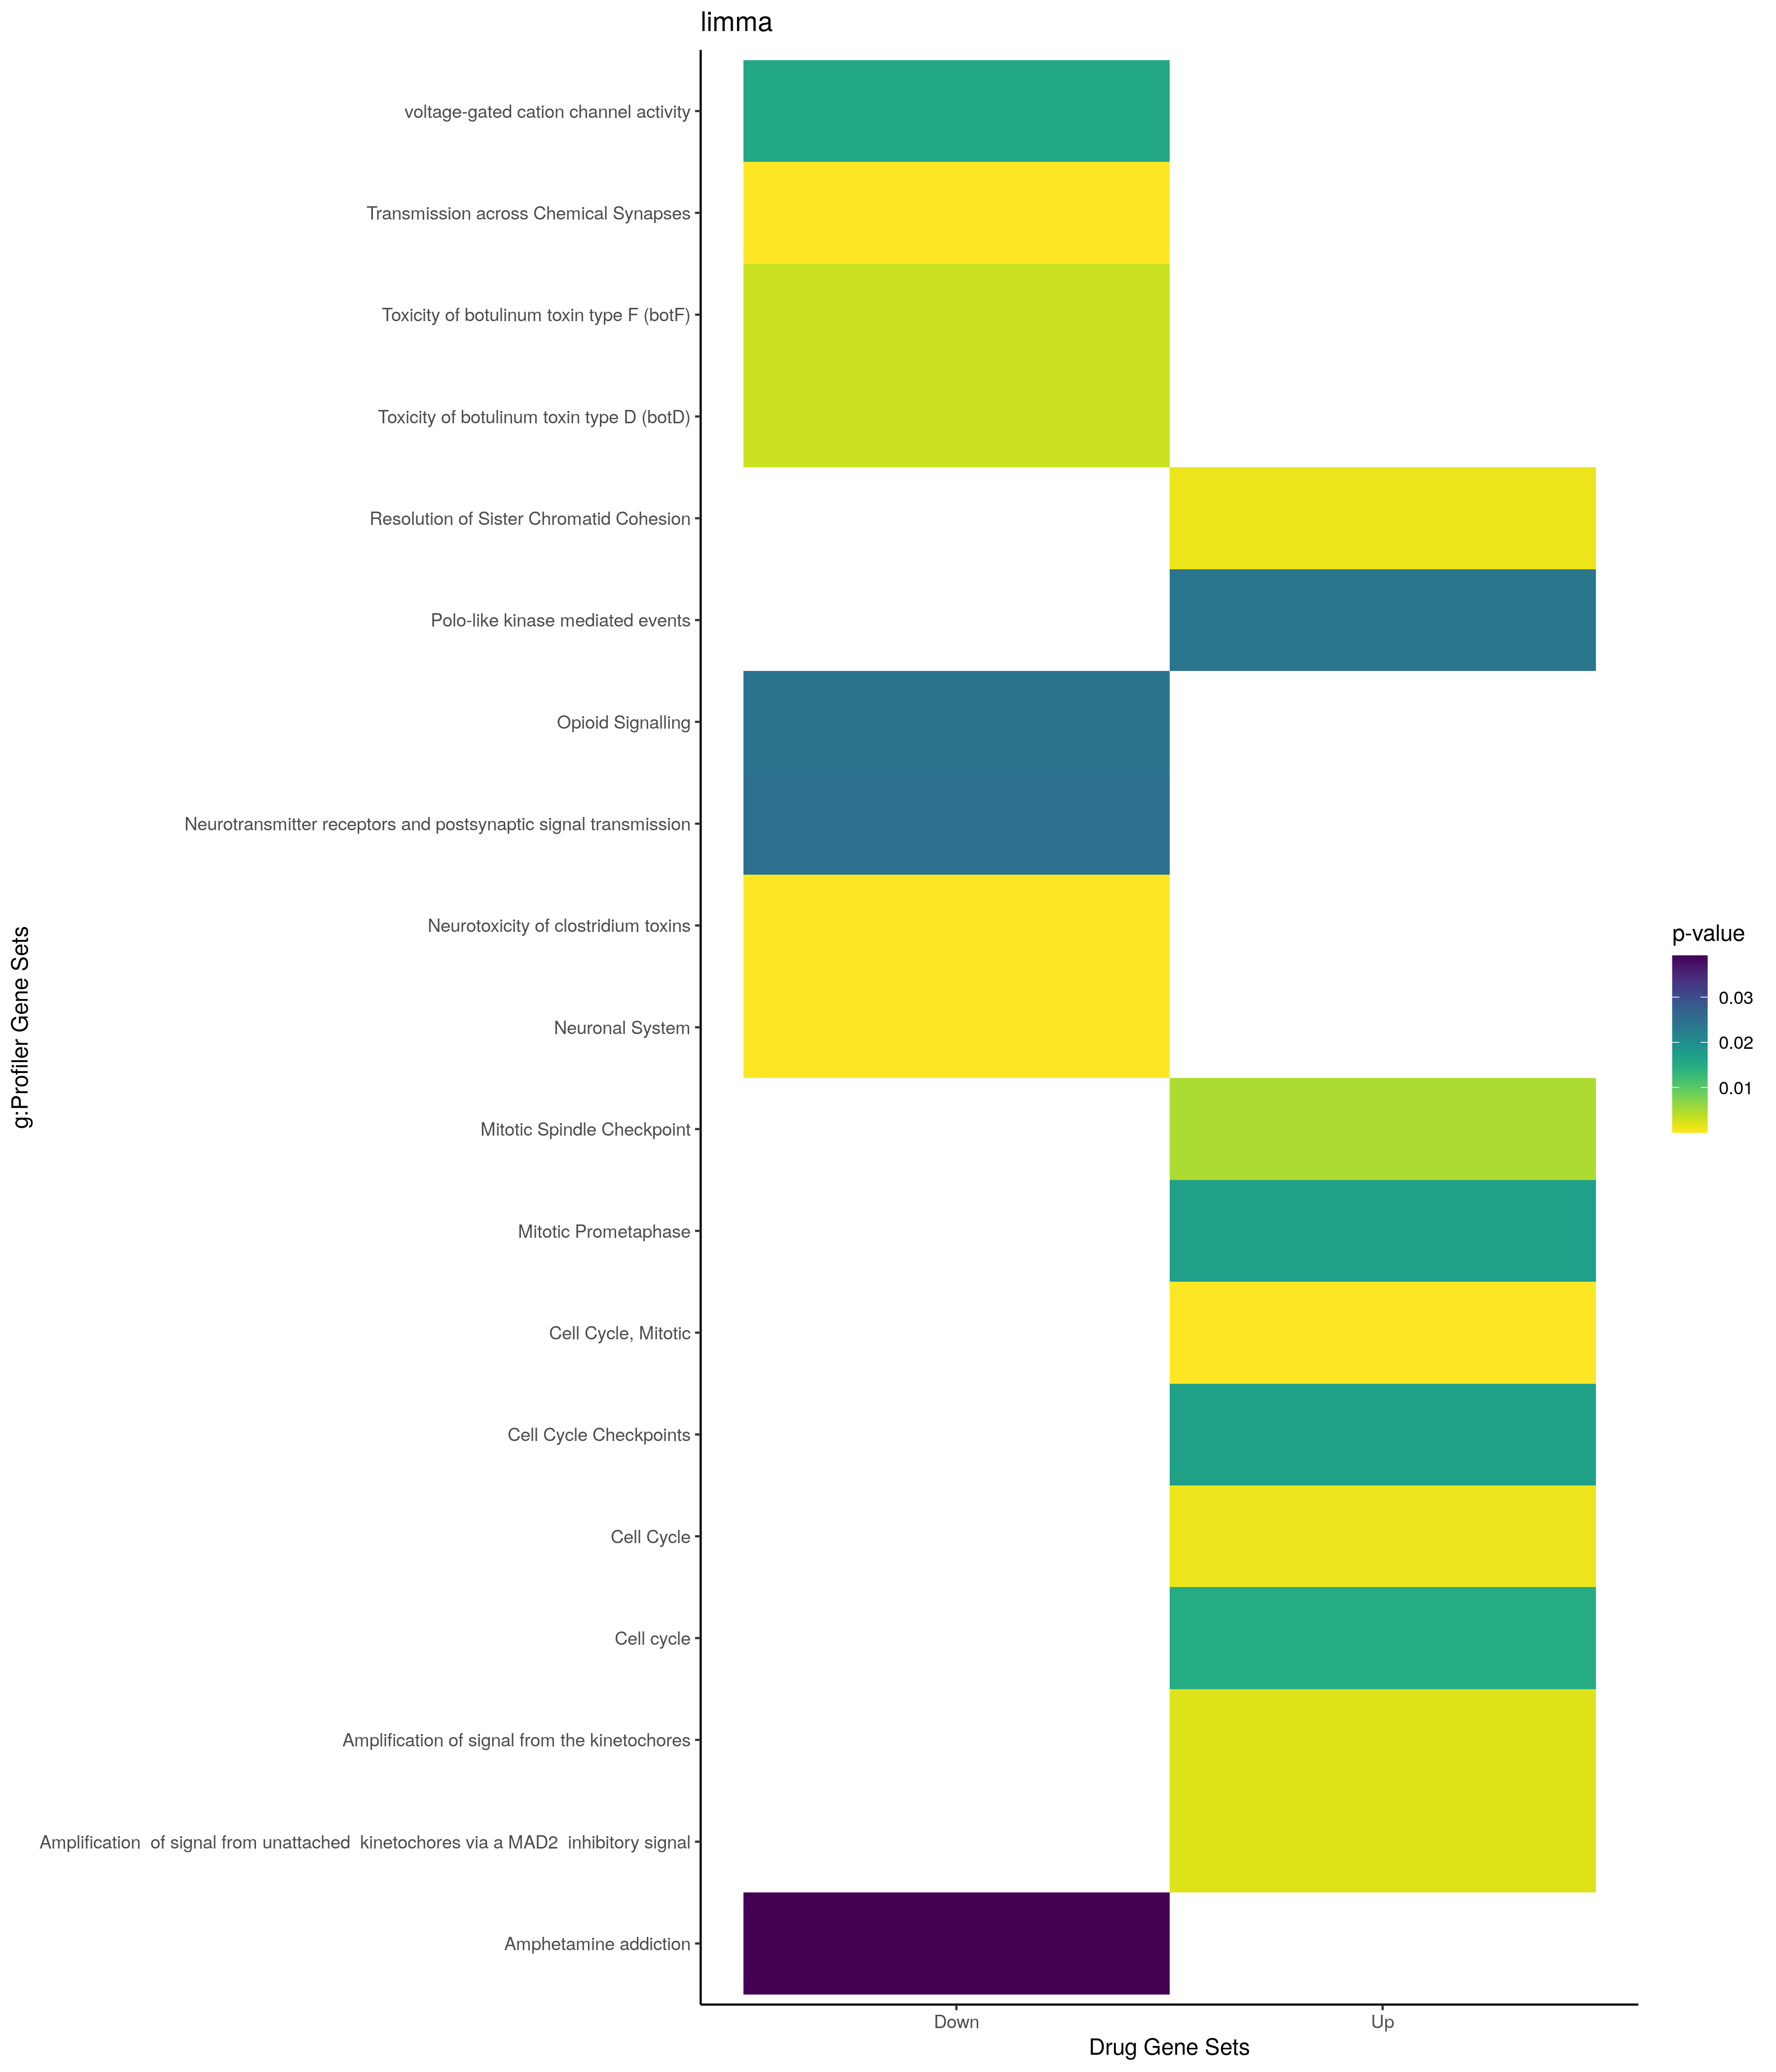

The data file committed next to this chart (first rows):
; query; significant; p_value; term_size; query_size; intersection_size; precision; recall; term_id; source; term_name; effective_domain_size; source_order; set
1; query_1; TRUE; 6,77400133194749e-05; 2; 3; 2; 0,666666666666667; 1; CORUM:6418; CORUM; C1q complex; 6317; 2113; Up
2; query_1; TRUE; 0,00469823922308527; 3; 139; 3; 0,0215827338129496; 1; CORUM:2582; CORUM; Chromosomal passenger complex CPC (CDCA8…; 6317; 1095; Up
3; query_1; TRUE; 0,00944711140896103; 27; 253; 8; 0,0316205533596838; 0,296296296296296; CORUM:338; CORUM; 40S ribosomal subunit, cytoplasmic; 6317; 199; Up
4; query_1; TRUE; 0,00982230193132386; 2; 30; 2; 0,0666666666666667; 1; CORUM:6826; CORUM; Calprotectin heterotetramer; 6317; 2399; Up
5; query_1; TRUE; 0,012303648519128; 6; 237; 4; 0,0168776371308017; 0,666666666666667; CORUM:310; CORUM; Cell cycle kinase complex CDC2; 6317; 185; Up
6; query_1; TRUE; 0,0132294324890297; 74; 160; 10; 0,0625; 0,135135135135135; CORUM:306; CORUM; Ribosome, cytoplasmic; 6317; 183; Up
7; query_1; TRUE; 0,0155076696474553; 29; 253; 8; 0,0316205533596838; 0,275862068965517; CORUM:305; CORUM; 40S ribosomal subunit, cytoplasmic; 6317; 182; Up
8; query_1; TRUE; 0,0184893646207195; 4; 139; 3; 0,0215827338129496; 0,75; CORUM:1118; CORUM; Chromosomal passenger complex CPC (INCEN…; 6317; 612; Up
9; query_1; TRUE; 0,0184893646207195; 4; 139; 3; 0,0215827338129496; 0,75; CORUM:1119; CORUM; Chromosomal passenger complex CPC (INCEN…; 6317; 613; Up
10; query_1; TRUE; 0,0214300749138103; 3; 146; 3; 0,0205479452054795; 1; CORUM:127; CORUM; NDC80 kinetochore complex; 6317; 67; Up
11; query_1; TRUE; 0,0220367971121135; 3; 232; 3; 0,0129310344827586; 1; CORUM:5559; CORUM; CDC2-CCNA2-CDK2 complex; 6317; 1731; Up
12; query_1; TRUE; 0,0293798038291017; 3; 30; 2; 0,0666666666666667; 0,666666666666667; CORUM:6827; CORUM; iNOS-S100A8/A9 complex; 6317; 2400; Up
13; query_1; TRUE; 0,000785101747889737; 9; 4; 3; 0,75; 0,333333333333333; GO:0098883; GO:BP; synapse pruning; 6317; 22141; Up
14; query_1; TRUE; 0,00216178466100474; 61; 258; 18; 0,0697674418604651; 0,295081967213115; GO:0051983; GO:BP; regulation of chromosome segregation; 6317; 16240; Up
15; query_1; TRUE; 0,00274798566294282; 55; 258; 16; 0,062015503875969; 0,290909090909091; GO:1905818; GO:BP; regulation of chromosome separation; 6317; 28670; Up
16; query_1; TRUE; 0,00632087165718418; 16; 4; 3; 0,75; 0,1875; GO:0150146; GO:BP; cell junction disassembly; 6317; 23306; Up
17; query_1; TRUE; 0,0220592013837974; 104; 258; 23; 0,0891472868217054; 0,221153846153846; GO:0000070; GO:BP; mitotic sister chromatid segregation; 6317; 32; Up
18; query_1; TRUE; 0,0228304204976964; 61; 258; 17; 0,0658914728682171; 0,278688524590164; GO:0051304; GO:BP; chromosome separation; 6317; 15747; Up
19; query_1; TRUE; 0,00751914147846171; 2; 3; 2; 0,666666666666667; 1; GO:0062167; GO:CC; complement component C1q complex; 6317; 2703; Up
20; query_1; TRUE; 6,17096063084962e-06; 4; 4; 3; 0,75; 0,75; HP:0005356; HP; Decreased serum complement factor I; 6317; 3655; Up
21; query_1; TRUE; 9,87236363703219e-06; 6; 4; 3; 0,75; 0,5; HP:0000793; HP; Membranoproliferative glomerulonephritis; 6317; 618; Up
22; query_1; TRUE; 0,000576160427143549; 17; 4; 3; 0,75; 0,176470588235294; HP:0004431; HP; Complement deficiency; 6317; 3124; Up
23; query_1; TRUE; 0,000790267240185913; 20; 4; 3; 0,75; 0,15; HP:0005339; HP; Abnormality of complement system; 6317; 3642; Up
24; query_1; TRUE; 0,00105167260792579; 27; 4; 3; 0,75; 0,111111111111111; HP:0002725; HP; Systemic lupus erythematosus; 6317; 1987; Up
25; query_1; TRUE; 0,00347435354920222; 7; 298; 6; 0,0201342281879195; 0,857142857142857; HP:0001073; HP; Cigarette-paper scars; 6317; 844; Up
26; query_1; TRUE; 0,00838605654202256; 41; 4; 3; 0,75; 0,0731707317073171; HP:0000099; HP; Glomerulonephritis; 6317; 89; Up
27; query_1; TRUE; 0,0197251773833894; 25; 202; 8; 0,0396039603960396; 0,32; HP:0001075; HP; Atrophic scars; 6317; 846; Up
28; query_1; TRUE; 0,0249251783911665; 56; 4; 3; 0,75; 0,0535714285714286; HP:0000123; HP; Nephritis; 6317; 106; Up
29; query_1; TRUE; 0,0281068489884907; 3; 74; 3; 0,0405405405405405; 1; HP:0006308; HP; Atrophy of alveolar ridges; 6317; 4146; Up
30; query_1; TRUE; 0,015087346098944; 112; 258; 19; 0,0736434108527132; 0,169642857142857; KEGG:04110; KEGG; Cell cycle; 6317; 248; Up
31; query_1; TRUE; 2,58751352974983e-05; 389; 252; 53; 0,21031746031746; 0,136246786632391; REAC:R-HSA-69278; REAC; Cell Cycle, Mitotic; 6317; 310; Up
32; query_1; TRUE; 0,00101927167325922; 470; 252; 57; 0,226190476190476; 0,121276595744681; REAC:R-HSA-1640170; REAC; Cell Cycle; 6317; 308; Up
33; query_1; TRUE; 0,00118735734336732; 97; 238; 20; 0,0840336134453782; 0,206185567010309; REAC:R-HSA-2500257; REAC; Resolution of Sister Chromatid Cohesion; 6317; 1942; Up
34; query_1; TRUE; 0,00198440126551924; 78; 238; 17; 0,0714285714285714; 0,217948717948718; REAC:R-HSA-141424; REAC; Amplification of signal from the kinetoc…; 6317; 138; Up
35; query_1; TRUE; 0,00198440126551924; 78; 238; 17; 0,0714285714285714; 0,217948717948718; REAC:R-HSA-141444; REAC; Amplification  of signal from unattached…; 6317; 137; Up
36; query_1; TRUE; 0,00480959762143869; 93; 238; 18; 0,0756302521008403; 0,193548387096774; REAC:R-HSA-69618; REAC; Mitotic Spindle Checkpoint; 6317; 1396; Up
37; query_1; TRUE; 0,0168524059903125; 224; 238; 30; 0,126050420168067; 0,133928571428571; REAC:R-HSA-69620; REAC; Cell Cycle Checkpoints; 6317; 309; Up
38; query_1; TRUE; 0,0170727075205981; 143; 238; 24; 0,100840336134454; 0,167832167832168; REAC:R-HSA-68877; REAC; Mitotic Prometaphase; 6317; 1394; Up
39; query_1; TRUE; 0,0238411136968258; 15; 237; 7; 0,029535864978903; 0,466666666666667; REAC:R-HSA-156711; REAC; Polo-like kinase mediated events; 6317; 1664; Up
40; query_1; TRUE; 0,00407206482988835; 76; 302; 18; 0,0596026490066225; 0,236842105263158; WP:WP2446; WP; Retinoblastoma gene in cancer; 6317; 272; Up
41; query_1; TRUE; 0,00632087165718418; 11; 4; 3; 0,75; 0,272727272727273; WP:WP545; WP; Complement activation; 6317; 711; Up
42; query_1; TRUE; 0,0400112530264766; 36; 4; 3; 0,75; 0,0833333333333333; WP:WP3937; WP; Microglia pathogen phagocytosis pathway; 6317; 464; Up
43; query_1; TRUE; 0,0425220100583547; 108; 258; 18; 0,0697674418604651; 0,166666666666667; WP:WP179; WP; Cell cycle; 6317; 347; Up
44; query_1; TRUE; 0,046848847181259; 34; 4; 3; 0,75; 0,0882352941176471; WP:WP3941; WP; Oxidative damage response; 6317; 66; Up
45; query_1; TRUE; 1,66839161773897e-06; 102; 280; 32; 0,114285714285714; 0,313725490196078; GO:0099504; GO:BP; synaptic vesicle cycle; 6317; 22316; Down
46; query_1; TRUE; 1,4739882038197e-05; 108; 280; 32; 0,114285714285714; 0,296296296296296; GO:0099003; GO:BP; vesicle-mediated transport in synapse; 6317; 22212; Down
47; query_1; TRUE; 6,91527969386132e-05; 77; 280; 26; 0,0928571428571429; 0,337662337662338; GO:0099643; GO:BP; signal release from synapse; 6317; 22399; Down
48; query_1; TRUE; 6,91527969386132e-05; 77; 280; 26; 0,0928571428571429; 0,337662337662338; GO:0007269; GO:BP; neurotransmitter secretion; 6317; 3160; Down
49; query_1; TRUE; 0,000105077653989425; 270; 282; 66; 0,234042553191489; 0,244444444444444; GO:0098916; GO:BP; anterograde trans-synaptic signaling; 6317; 22162; Down
50; query_1; TRUE; 0,000105077653989425; 270; 282; 66; 0,234042553191489; 0,244444444444444; GO:0007268; GO:BP; chemical synaptic transmission; 6317; 3159; Down
51; query_1; TRUE; 0,000168208630651748; 276; 282; 66; 0,234042553191489; 0,239130434782609; GO:0099537; GO:BP; trans-synaptic signaling; 6317; 22332; Down
52; query_1; TRUE; 0,000247023457200121; 288; 282; 67; 0,23758865248227; 0,232638888888889; GO:0099536; GO:BP; synaptic signaling; 6317; 22331; Down
53; query_1; TRUE; 0,00159371250074315; 184; 282; 46; 0,163120567375887; 0,25; GO:0050804; GO:BP; modulation of chemical synaptic transmis…; 6317; 15333; Down
54; query_1; TRUE; 0,00170980680595796; 185; 282; 46; 0,163120567375887; 0,248648648648649; GO:0099177; GO:BP; regulation of trans-synaptic signaling; 6317; 22301; Down
55; query_1; TRUE; 0,00334842346927273; 44; 273; 16; 0,0586080586080586; 0,363636363636364; GO:0036465; GO:BP; synaptic vesicle recycling; 6317; 11077; Down
56; query_1; TRUE; 0,00695442956577357; 102; 280; 28; 0,1; 0,274509803921569; GO:0006836; GO:BP; neurotransmitter transport; 6317; 2785; Down
57; query_1; TRUE; 0,0127749747760685; 37; 273; 14; 0,0512820512820513; 0,378378378378378; GO:0048488; GO:BP; synaptic vesicle endocytosis; 6317; 14818; Down
58; query_1; TRUE; 0,0127749747760685; 37; 273; 14; 0,0512820512820513; 0,378378378378378; GO:0140238; GO:BP; presynaptic endocytosis; 6317; 23029; Down
59; query_1; TRUE; 0,0480669921359465; 110; 280; 27; 0,0964285714285714; 0,245454545454545; GO:0001505; GO:BP; regulation of neurotransmitter levels; 6317; 427; Down
60; query_1; TRUE; 1,79805167599394e-10; 578; 283; 115; 0,406360424028269; 0,198961937716263; GO:0045202; GO:CC; synapse; 6317; 2443; Down
... 86 more rows
